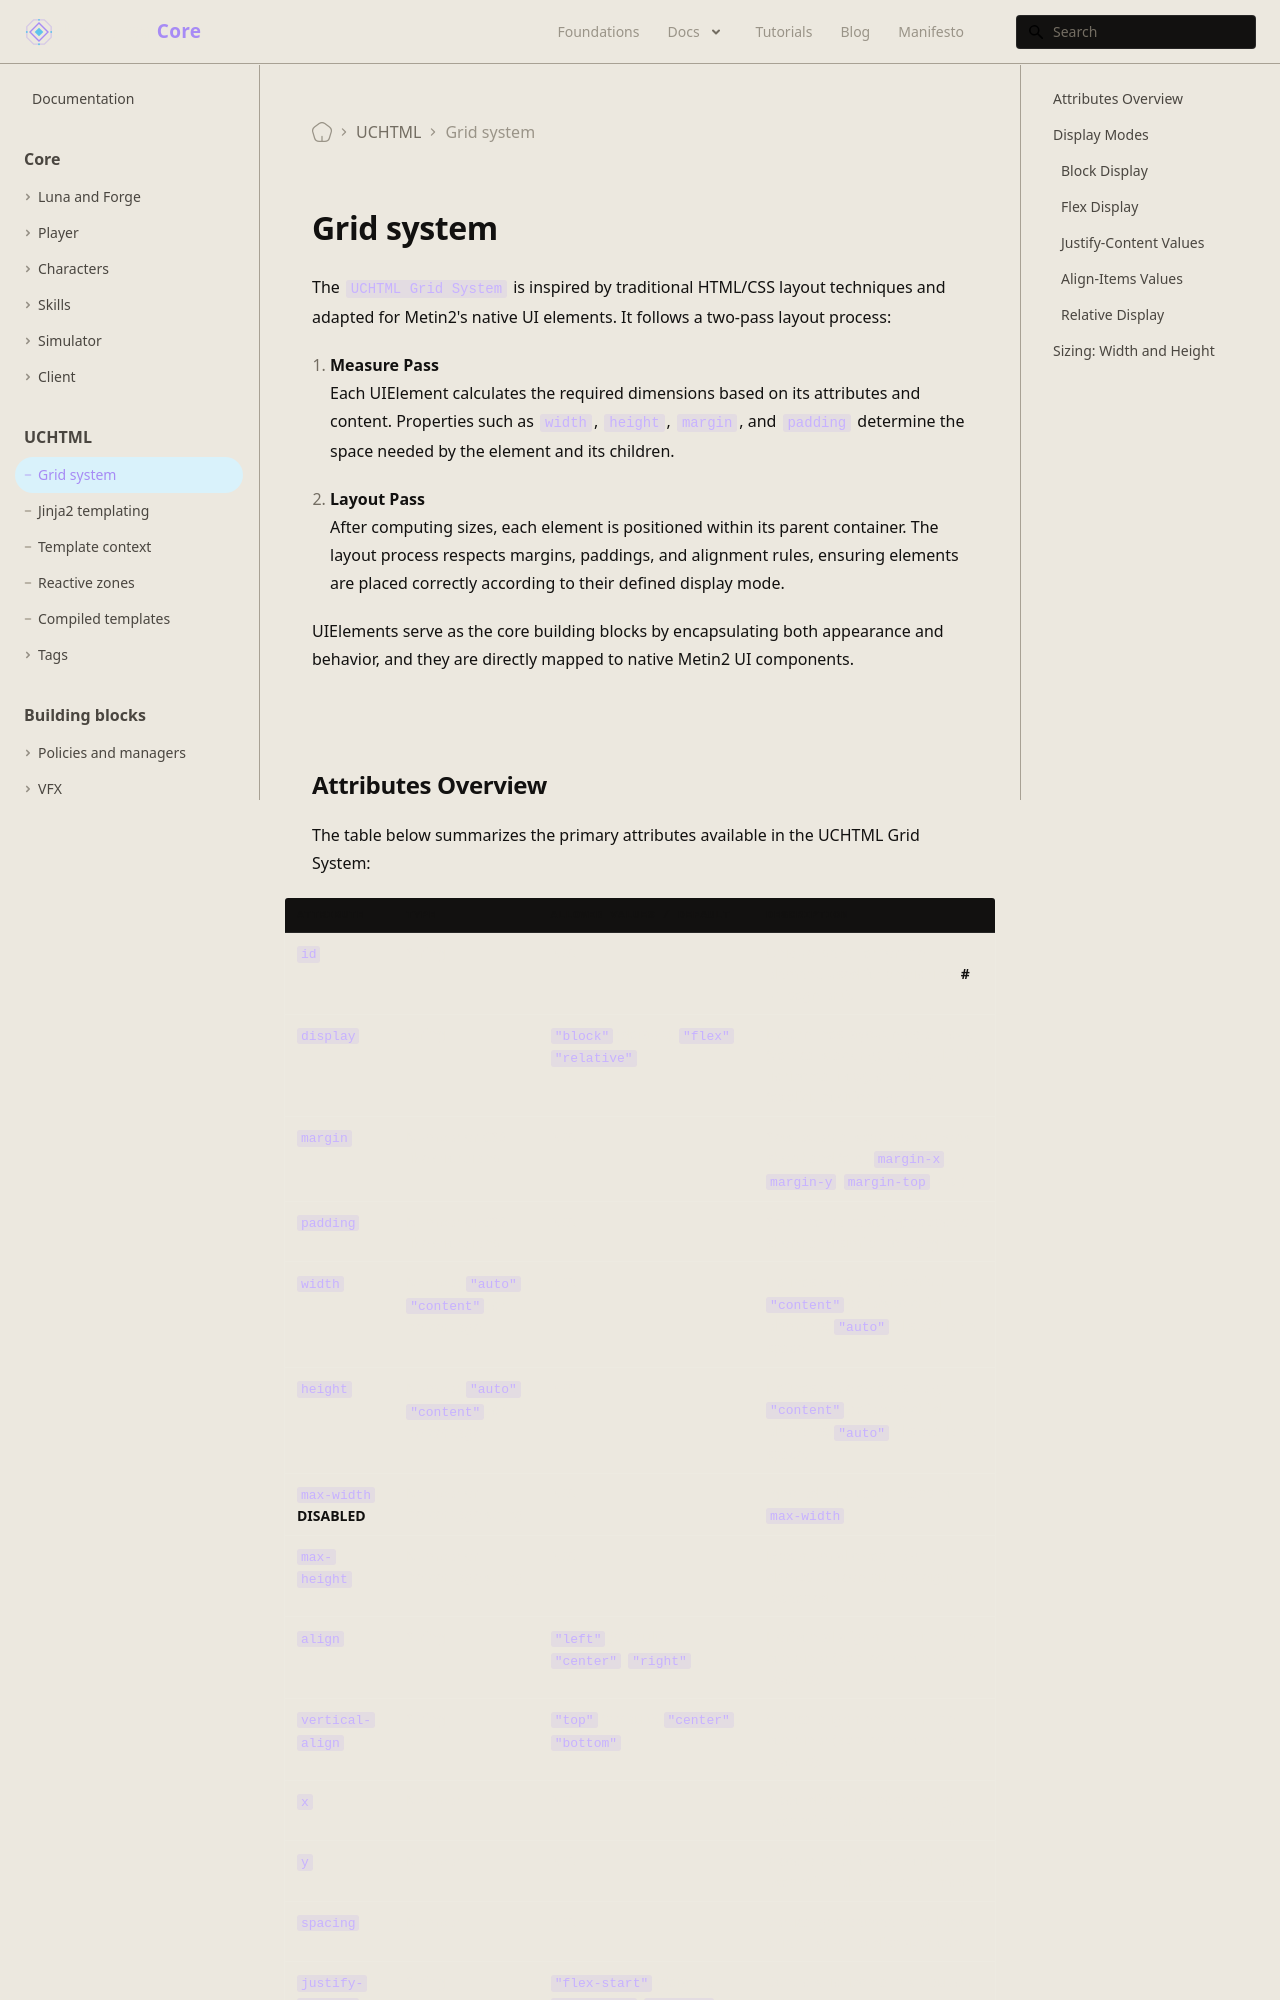

repository: universal-core/website · page: docs/uchtml/grid-system/index.html · generator: docusaurus

---
title: Grid system
description: Block, flex and relative layout and the sizing attributes that drive it.
displayed_sidebar: mainSidebar
---
# Grid system

The `UCHTML Grid System` is inspired by traditional HTML/CSS layout techniques and adapted for Metin2's native UI elements. It follows a two-pass layout process:

1. **Measure Pass**  
   Each UIElement calculates the required dimensions based on its attributes and content. Properties such as `width`, `height`, `margin`, and `padding` determine the space needed by the element and its children.

2. **Layout Pass**  
   After computing sizes, each element is positioned within its parent container. The layout process respects margins, paddings, and alignment rules, ensuring elements are placed correctly according to their defined display mode.

UIElements serve as the core building blocks by encapsulating both appearance and behavior, and they are directly mapped to native Metin2 UI components.

---
